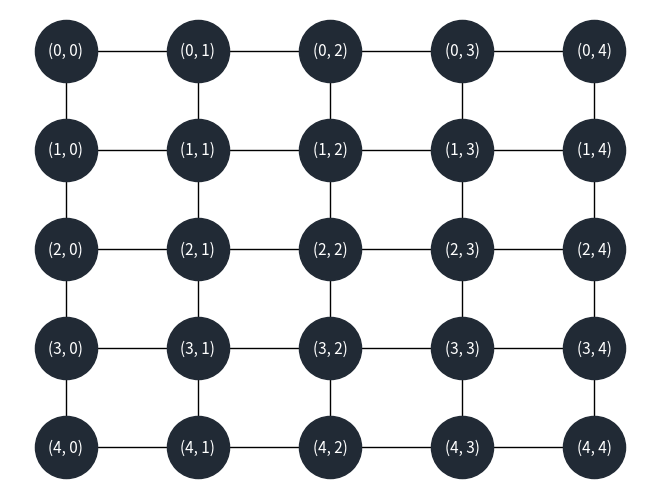

Write Python code to recreate this figure.

import networkx as nx
import matplotlib.pyplot as plt

G = nx.grid_2d_graph(5, 5)

print(G.nodes())
pos = {(x,y):(y,-x) for x,y in G.nodes()}

options = {
    'font_size': 11,
    'font_color': '#fff'
}

nx.draw(G, node_size=2000, node_color='#212a35', pos=pos, with_labels=True, **options)
plt.show()
